Run: headless pygame with SDL's dummy video driver; simulated clock (each Clock.tick advances the game by its frame time, no real sleeping); random seed 0; keys injected as events and as key.get_pressed() state; no mouse input.
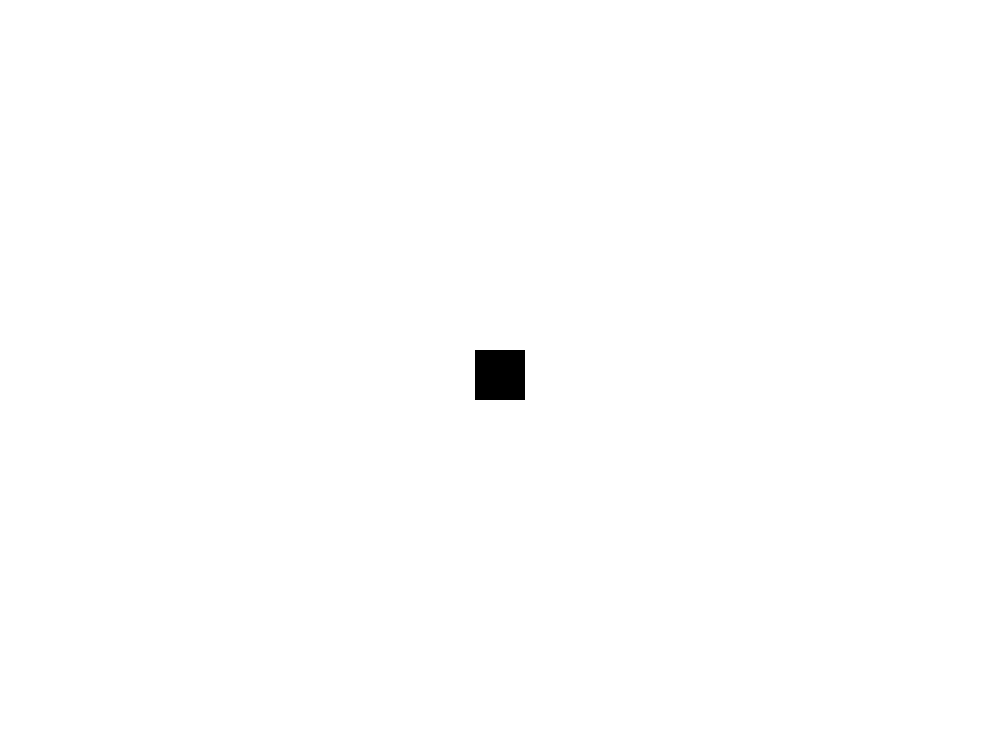
Frame 1 of 4 · flips 1–60 · no input
Frame 2 of 4 · flips 61–180 · tapped SPACE, RETURN · held RIGHT (→), D · screen unchanged from frame 1, image omitted
Frame 3 of 4 · flips 181–300 · held DOWN (↓), S · screen unchanged from frame 2, image omitted
Frame 4 of 4 · flips 301–420 · held LEFT (←), A, UP (↑), W · screen unchanged from frame 3, image omitted

The pygame program that drew these frames:

import pygame
import sys

pygame.init()

SCREEN_WIDTH = 1000
SCREEN_HEIGHT = 750

WINDOW = pygame.display.set_mode((SCREEN_WIDTH, SCREEN_HEIGHT))
WINDOW_BACKGROUND_COLOR = (255, 255, 255)

pygame.display.set_caption("Zero Contact")

player_x = 475
player_y = 350
PLAYER_HEIGHT = 50
PLAYER_WIDTH = 50
player_rect = pygame.Rect(player_x, player_y, PLAYER_HEIGHT, PLAYER_WIDTH)
PLAYER_COLOR = (0, 0, 0)

def draw():
    WINDOW.fill(WINDOW_BACKGROUND_COLOR)
    
    pygame.draw.rect(WINDOW, PLAYER_COLOR, player_rect)
    
    pygame.display.update()

def main():
    running = True
    
    while running:
        for event in pygame.event.get():
            if event.type == pygame.QUIT:
                running = False
                
        draw()
                
    pygame.quit()
    sys.exit()
    
if __name__ == "__main__":
    main()
